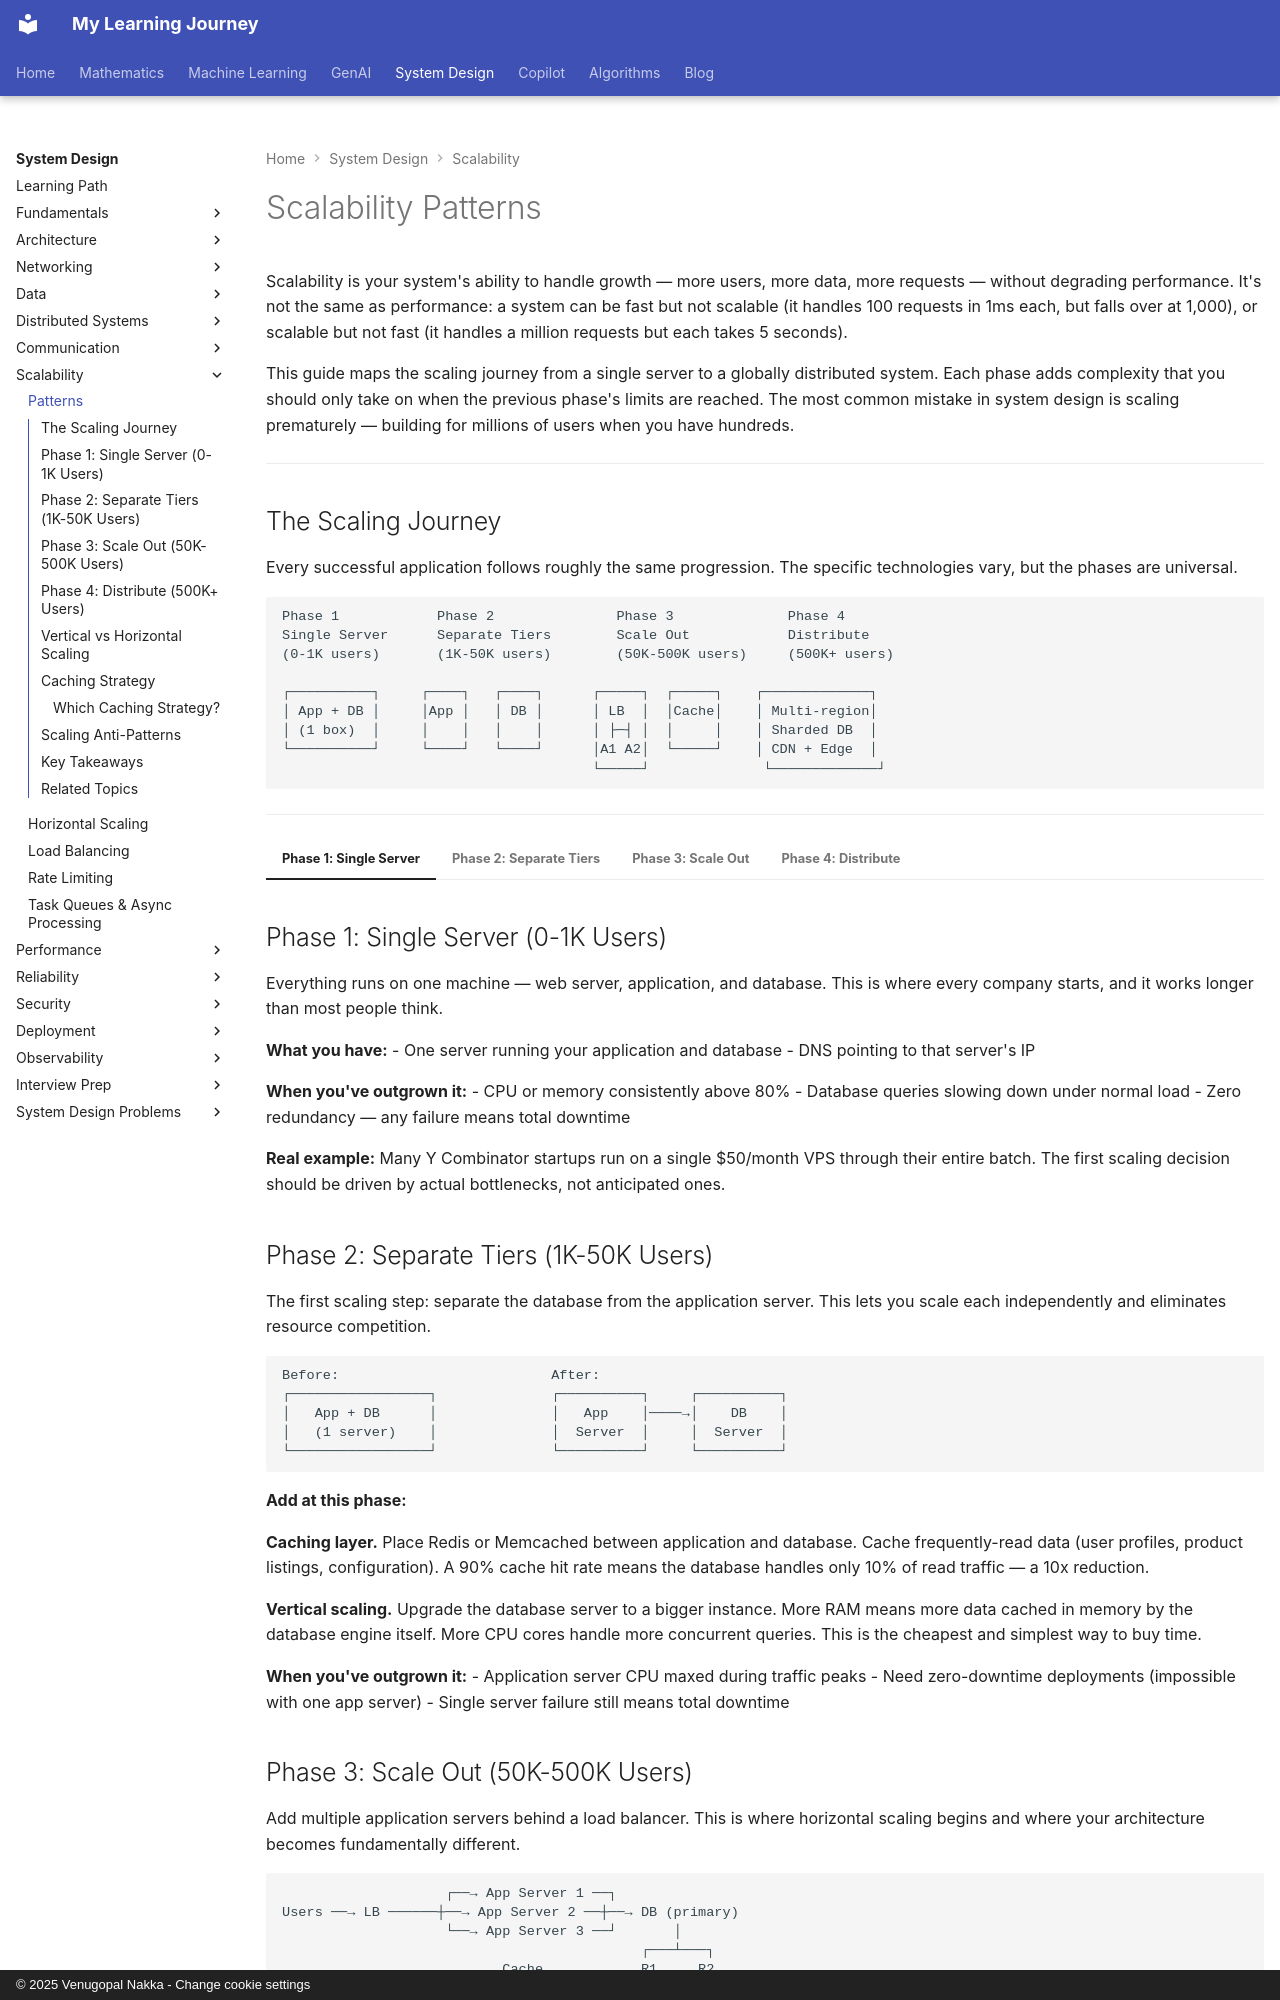

repository: nvgr-GenAI/my-learning · page: system-design/scalability/patterns/index.html · generator: mkdocs · copyright: © 2025 Venugopal Nakka - Change cookie settings

# Scalability Patterns

Scalability is your system's ability to handle growth — more users, more data, more requests — without degrading performance. It's not the same as performance: a system can be fast but not scalable (it handles 100 requests in 1ms each, but falls over at 1,000), or scalable but not fast (it handles a million requests but each takes 5 seconds).

This guide maps the scaling journey from a single server to a globally distributed system. Each phase adds complexity that you should only take on when the previous phase's limits are reached. The most common mistake in system design is scaling prematurely — building for millions of users when you have hundreds.

---
